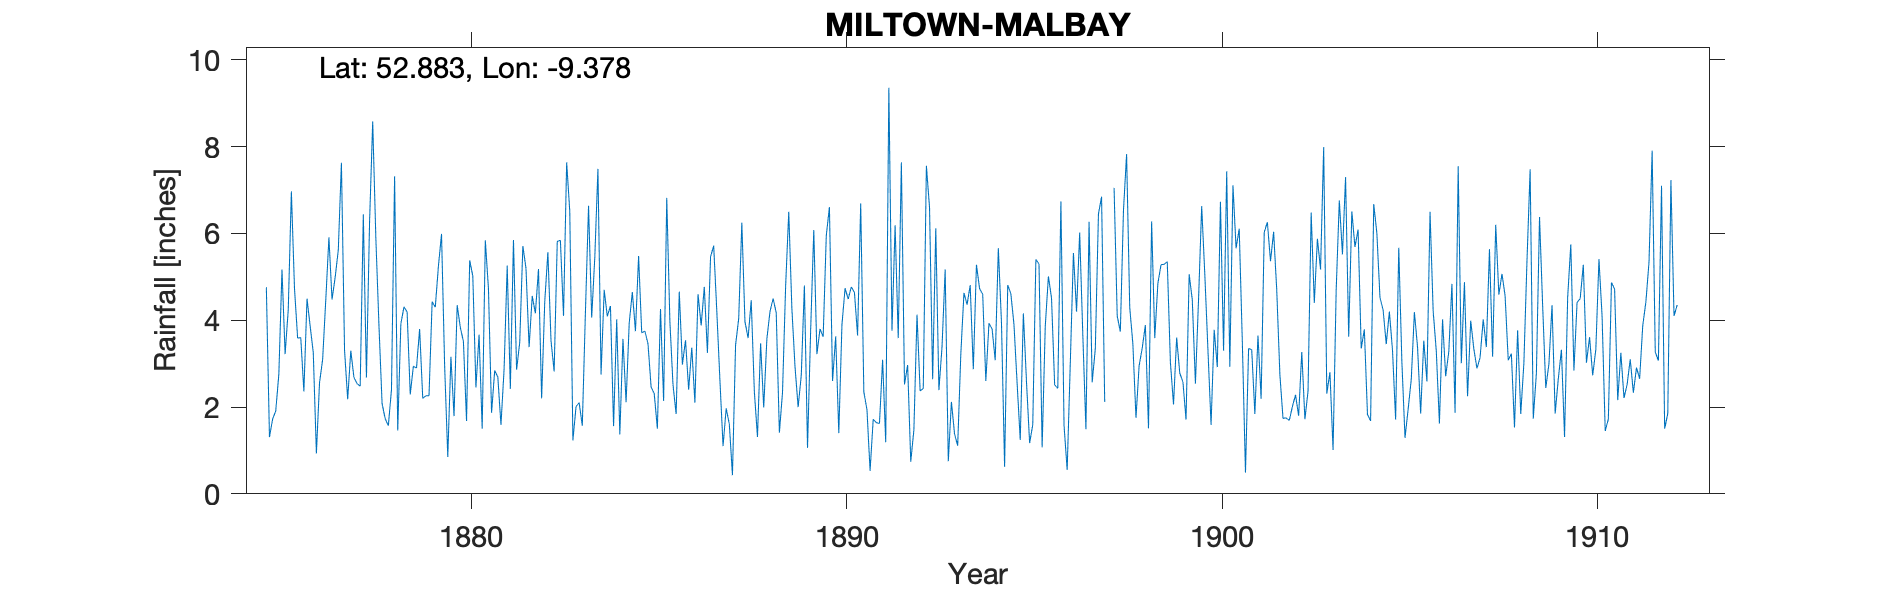

The table this chart was drawn from, first rows:
MILTOWN MALBAY BALLYVASKEN, , , , , , , , , , , , , , , , , , , , , , , 
Grid ref, IR0731382207, Long, -9.378, Lat, 52.88, Elevation, 400, ft, , , , , , , , , , , , , , , 
Station no, RR1084, , , , , , , , , , , , , , , , , , , , , , 
, 1870, 1871, 1872, 1873, 1874, 1875, 1876, 1877, 1878, 1879, 1880, 1881, 1882, 1883, 1884, 1885, 1886, 1887, 1888, 1889, 1890, 1891, 1892
January, , , , , , 4.76, 2.36, 7.63, 3.88, 2.9, 1.79, 1.87, 3.38, 7.64, 4.7, 3.71, 4.66, 4.21, 2.36, 4.27, 6.61, 1.94, 2.52
February, , , , , , 1.31, 4.5, 3.31, 2.08, 3.8, 4.35, 2.84, 4.56, 6.51, 4.09, 3.75, 2.98, 2.61, 1.31, 2.93, 2.6, 0.53, 2.97
March, , , , , , 1.72, 3.87, 2.18, 1.73, 2.2, 3.84, 2.69, 4.16, 1.23, 4.33, 3.46, 3.54, 1.1, 3.47, 2, 3.63, 1.72, 0.74
April, , , , , , 1.91, 3.26, 3.3, 1.57, 2.26, 3.51, 1.59, 5.18, 2.01, 1.56, 2.46, 2.4, 1.97, 1.99, 2.73, 1.4, 1.64, 1.47
May, , , , , , 2.76, 0.93, 2.68, 2.4, 2.26, 1.68, 2.87, 2.2, 2.1, 4.02, 2.31, 3.37, 1.61, 3.57, 4.8, 3.89, 1.62, 4.13
June, , , , , , 5.17, 2.56, 2.54, 7.32, 4.43, 5.38, 5.26, 4.43, 1.57, 1.37, 1.5, 2.1, 0.43, 4.2, 1.06, 4.74, 3.09, 2.37
July, , , , , , 3.22, 3.1, 2.48, 1.46, 4.3, 5.02, 2.42, 5.57, 4.18, 3.57, 4.26, 4.6, 3.43, 4.5, 3.77, 4.49, 1.19, 2.43
August, , , , , , 4.24, 4.47, 6.44, 3.92, 5.24, 2.45, 5.85, 3.53, 6.64, 2.11, 2.14, 3.88, 4.04, 4.17, 6.08, 4.77, 9.36, 7.56
September, , , , , , 6.97, 5.91, 2.68, 4.31, 5.99, 3.67, 2.86, 2.82, 4.06, 3.94, 6.82, 4.77, 6.25, 1.41, 3.22, 4.64, 3.76, 6.6
October, , , , , , 4.73, 4.48, 6.27, 4.19, 2.95, 1.5, 3.49, 5.82, 5.45, 4.65, 3.97, 3.25, 3.97, 2.33, 3.8, 3.65, 6.19, 2.64
November, , , , , , 3.59, 4.99, 8.58, 2.29, 0.85, 5.84, 5.71, 5.84, 7.49, 3.75, 2.51, 5.46, 3.59, 4.78, 3.62, 6.69, 3.59, 6.12
December, , , , , , 3.6, 5.62, 5.9, 2.94, 3.16, 4.73, 5.2, 4.1, 2.75, 5.48, 1.84, 5.72, 4.46, 6.5, 5.95, 2.35, 7.64, 2.39
Total, , , , , , 43.98, 46.05, 53.99, 38.09, 40.34, 43.76, 42.65, 51.59, 51.63, 43.57, 38.73, 46.73, 37.67, 40.59, 44.23, 49.46, 42.27, 41.94
1912 September onwards all records estim…, , , , , , , , , , , , , , , , , , , , , , , 
1897 June/July bracketed, , , , , , , , , , , , , , , , , , , , , , , 
